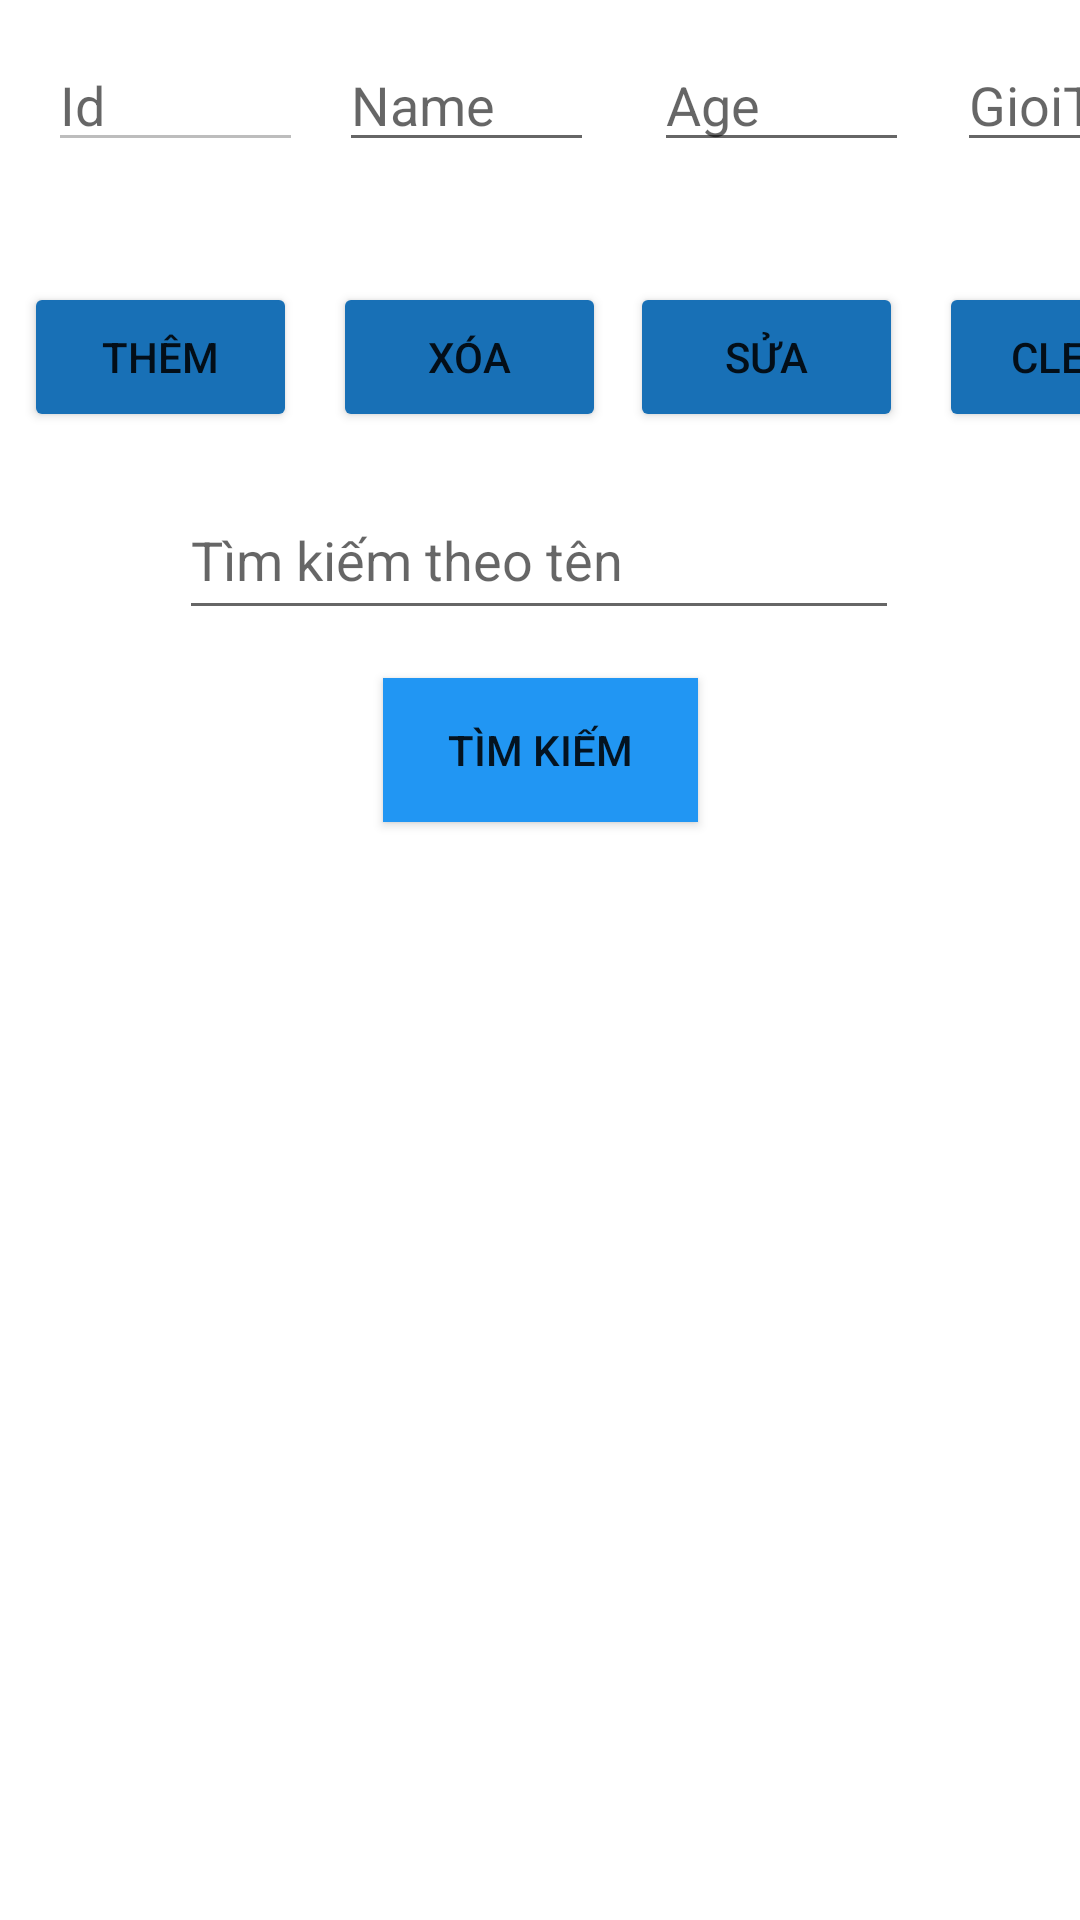

Reconstruct the res/layout file that produces this screen, plus the resources it refers to.
<!-- AndroidManifest.xml: application theme Theme.24_18078281_NguyenHuuThang -->
<!-- res/layout/activity_main.xml -->
<?xml version="1.0" encoding="utf-8"?>
<androidx.constraintlayout.widget.ConstraintLayout xmlns:android="http://schemas.android.com/apk/res/android"
    xmlns:app="http://schemas.android.com/apk/res-auto"
    xmlns:tools="http://schemas.android.com/tools"
    android:layout_width="match_parent"
    android:layout_height="match_parent"
    tools:context=".MainActivity">

    <androidx.recyclerview.widget.RecyclerView
        android:id="@+id/rcv"
        android:layout_width="0dp"
        android:layout_height="363dp"
        app:layout_constraintBottom_toBottomOf="parent"
        app:layout_constraintEnd_toEndOf="parent"
        app:layout_constraintHorizontal_bias="0.0"
        app:layout_constraintStart_toStartOf="parent"
        app:layout_constraintTop_toBottomOf="@+id/btnSearch"
        app:layout_constraintVertical_bias="1.0" />

    <EditText
        android:id="@+id/plId"
        android:layout_width="85dp"
        android:layout_height="38dp"
        android:layout_marginStart="16dp"
        android:layout_marginLeft="16dp"
        android:layout_marginTop="16dp"
        android:ems="10"
        android:enabled="false"
        android:hint="Id"
        android:inputType="textPersonName"
        app:layout_constraintStart_toStartOf="parent"
        app:layout_constraintTop_toTopOf="parent" />

    <EditText
        android:id="@+id/plName"
        android:layout_width="85dp"
        android:layout_height="38dp"
        android:layout_marginStart="12dp"
        android:layout_marginLeft="12dp"
        android:ems="10"
        android:hint="Name"
        android:inputType="textPersonName"
        app:layout_constraintBottom_toBottomOf="@+id/plId"
        app:layout_constraintStart_toEndOf="@+id/plId"
        app:layout_constraintTop_toTopOf="@+id/plId" />

    <EditText
        android:id="@+id/plGioiTinh"
        android:layout_width="85dp"
        android:layout_height="38dp"
        android:layout_marginStart="16dp"
        android:layout_marginLeft="16dp"
        android:ems="10"
        android:hint="GioiTinh"
        android:inputType="textPersonName"
        app:layout_constraintBottom_toBottomOf="@+id/plAge"
        app:layout_constraintStart_toEndOf="@+id/plAge"
        app:layout_constraintTop_toTopOf="@+id/plAge"
        app:layout_constraintVertical_bias="0.0" />

    <EditText
        android:id="@+id/plAge"
        android:layout_width="85dp"
        android:layout_height="38dp"
        android:layout_marginStart="20dp"
        android:layout_marginLeft="20dp"
        android:ems="10"
        android:hint="Age"
        android:inputType="textPersonName"
        app:layout_constraintBottom_toBottomOf="@+id/plName"
        app:layout_constraintStart_toEndOf="@+id/plName"
        app:layout_constraintTop_toTopOf="@+id/plName"
        app:layout_constraintVertical_bias="0.0" />

    <Button
        android:id="@+id/btnAdd"
        android:layout_width="91dp"
        android:layout_height="50dp"
        android:layout_marginStart="8dp"
        android:layout_marginLeft="8dp"
        android:layout_marginTop="40dp"
        android:text="Thêm"
        app:backgroundTint="#1870B6"
        app:layout_constraintStart_toStartOf="parent"
        app:layout_constraintTop_toBottomOf="@+id/plId" />

    <Button
        android:id="@+id/btnDelete"
        android:layout_width="91dp"
        android:layout_height="50dp"
        android:layout_marginStart="12dp"
        android:layout_marginLeft="12dp"
        android:text="Xóa"
        app:backgroundTint="#1870B6"
        app:layout_constraintBottom_toBottomOf="@+id/btnAdd"
        app:layout_constraintStart_toEndOf="@+id/btnAdd"
        app:layout_constraintTop_toTopOf="@+id/btnAdd"
        app:layout_constraintVertical_bias="0.0" />

    <Button
        android:id="@+id/btnClear"
        android:layout_width="91dp"
        android:layout_height="50dp"
        android:layout_marginStart="12dp"
        android:layout_marginLeft="12dp"
        android:text="Clear"
        app:backgroundTint="#1870B6"
        app:layout_constraintBottom_toBottomOf="@+id/btnUpdate"
        app:layout_constraintStart_toEndOf="@+id/btnUpdate"
        app:layout_constraintTop_toTopOf="@+id/btnUpdate"
        app:layout_constraintVertical_bias="0.0" />

    <Button
        android:id="@+id/btnUpdate"
        android:layout_width="91dp"
        android:layout_height="50dp"
        android:layout_marginStart="8dp"
        android:layout_marginLeft="8dp"
        android:text="Sửa"
        app:backgroundTint="#1870B6"
        app:layout_constraintBottom_toBottomOf="@+id/btnDelete"
        app:layout_constraintStart_toEndOf="@+id/btnDelete"
        app:layout_constraintTop_toTopOf="@+id/btnDelete"
        app:layout_constraintVertical_bias="0.0" />

    <EditText
        android:id="@+id/plSearch"
        android:layout_width="240dp"
        android:layout_height="50dp"
        android:layout_marginTop="16dp"
        android:ems="10"
        android:hint="Tìm kiếm theo tên"
        android:inputType="textPersonName"
        app:layout_constraintEnd_toEndOf="parent"
        app:layout_constraintHorizontal_bias="0.497"
        app:layout_constraintStart_toStartOf="parent"
        app:layout_constraintTop_toBottomOf="@+id/btnUpdate" />

    <Button
        android:id="@+id/btnSearch"
        android:layout_width="105dp"
        android:layout_height="48dp"
        android:layout_marginTop="16dp"
        android:background="#2196F3"
        android:text="Tìm kiếm"
        app:backgroundTint="@null"
        app:layout_constraintEnd_toEndOf="@+id/plSearch"
        app:layout_constraintHorizontal_bias="0.503"
        app:layout_constraintStart_toStartOf="@+id/plSearch"
        app:layout_constraintTop_toBottomOf="@+id/plSearch" />

</androidx.constraintlayout.widget.ConstraintLayout>
<!-- resources referenced by this layout -->
<resources>
  <style name="Theme.24_18078281_NguyenHuuThang" parent="Theme.MaterialComponents.DayNight.NoActionBar">
          
          <item name="colorPrimary">@color/purple_500</item>
          <item name="colorPrimaryVariant">@color/purple_700</item>
          <item name="colorOnPrimary">@color/white</item>
          
          <item name="colorSecondary">@color/teal_200</item>
          <item name="colorSecondaryVariant">@color/teal_700</item>
          <item name="colorOnSecondary">@color/black</item>
          
          <item name="android:statusBarColor" tools:targetApi="l">?attr/colorPrimaryVariant</item>
          
      </style>
  <!-- not gathered from this repository: default colours our renderer supplied (Android Studio template values) -->
  <color name="purple_500">#FF6200EE</color>
  <color name="purple_700">#FF3700B3</color>
  <color name="teal_200">#FF03DAC5</color>
  <color name="teal_700">#FF018786</color>
  <color name="black">#FF000000</color>
  <color name="white">#FFFFFFFF</color>
</resources>
